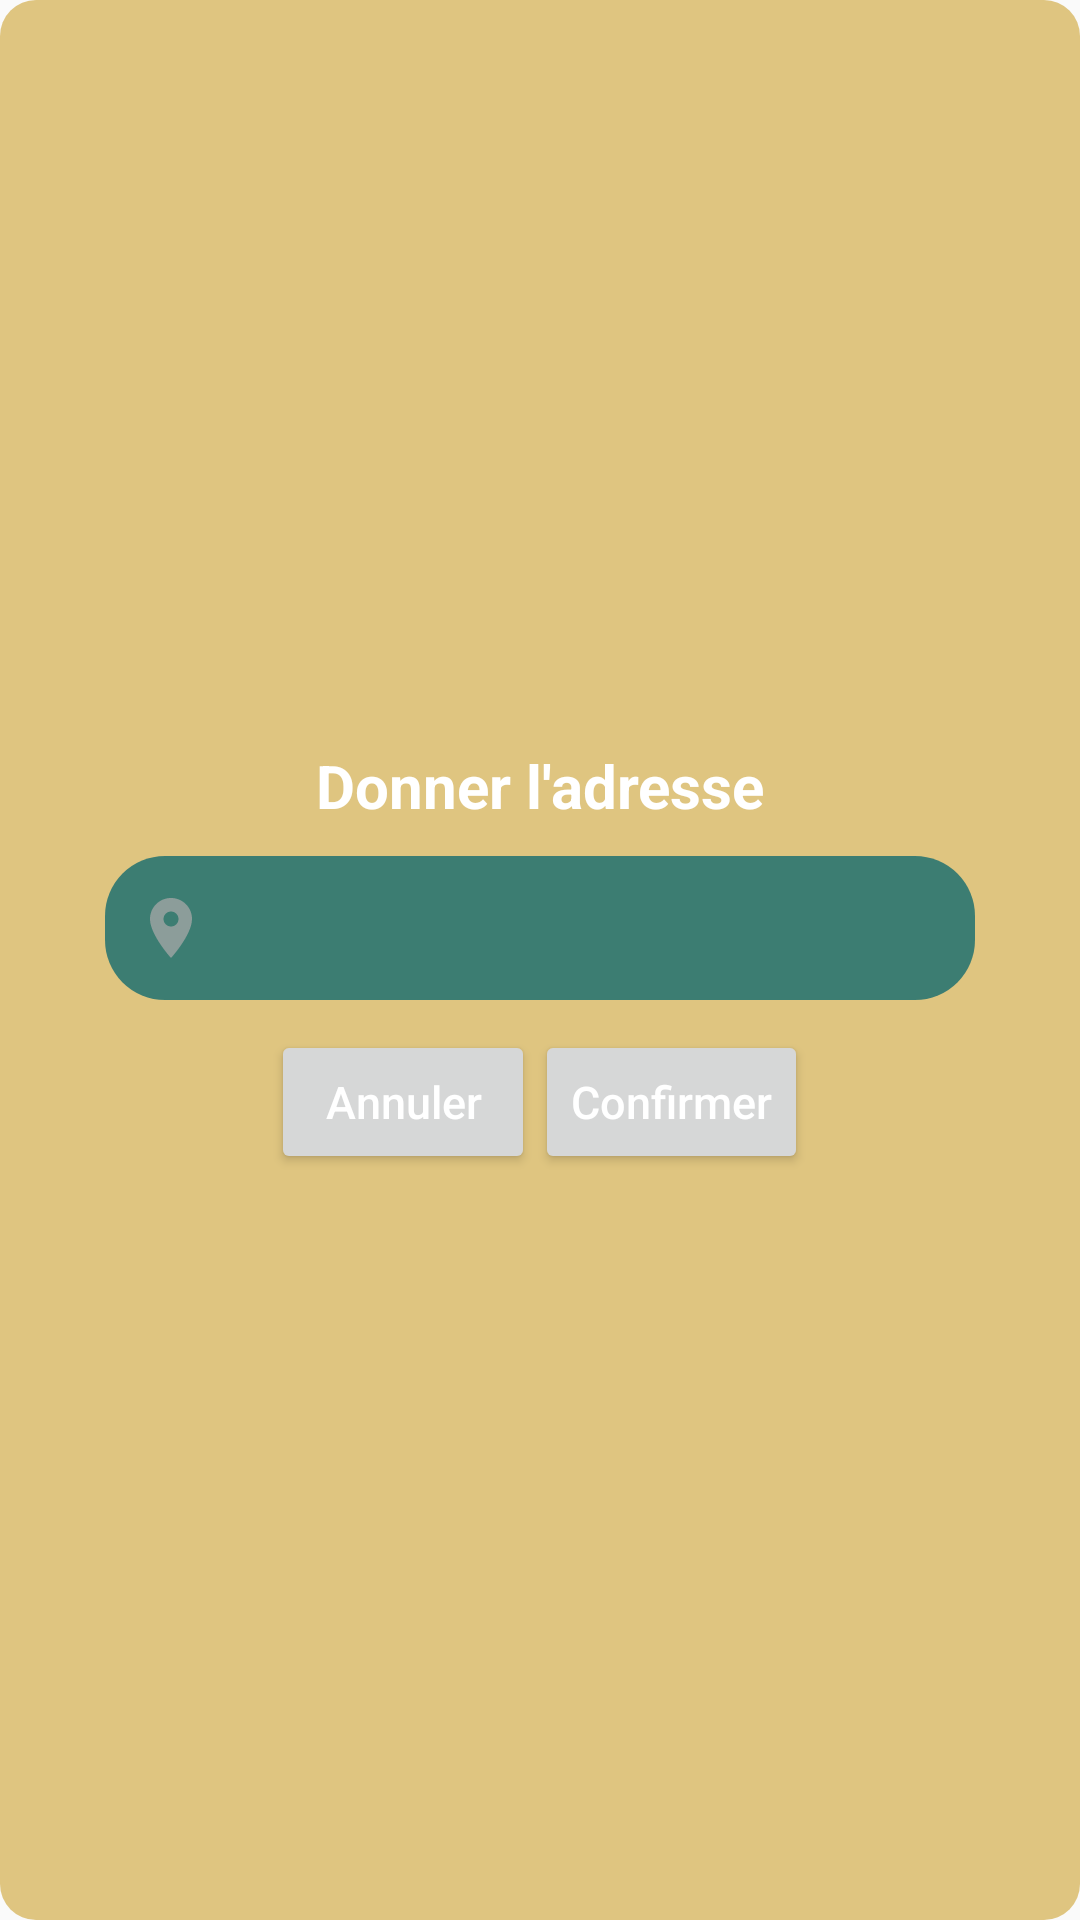

Write the Android layout XML for this screen, with the resource values it uses.
<!-- AndroidManifest.xml: application theme Theme.Servini -->
<!-- res/layout/custom_dialog2.xml -->
<?xml version="1.0" encoding="utf-8"?>
<RelativeLayout xmlns:android="http://schemas.android.com/apk/res/android"
    xmlns:app="http://schemas.android.com/apk/res-auto"
    xmlns:tools="http://schemas.android.com/tools"
    android:layout_width="wrap_content"
    android:layout_height="wrap_content"
    android:layout_gravity="center"
    android:gravity="center"
    android:background="@drawable/custom_dialog_background"
    android:paddingHorizontal="35dp"
    android:paddingVertical="12dp">

        <TextView
            android:id="@+id/textView"
            android:layout_width="wrap_content"
            android:layout_height="wrap_content"
            android:text="Donner l'adresse"
            android:textColor="@color/white"
            android:textStyle="bold"
            android:textSize="20sp"
            android:layout_centerHorizontal="true"/>

    <EditText
        android:id="@+id/adressInput"
        android:layout_width="300dp"
        android:layout_height="48dp"
        android:layout_alignParentLeft="true"
        android:inputType="textPostalAddress"
        android:layout_marginTop="10dp"
        android:layout_below="@id/textView"
        android:layout_centerHorizontal="true"
        android:background="@drawable/custom_input"
        android:backgroundTint="@color/vert2"
        android:padding="10dp"
        android:textColor="@color/white"
        android:drawableStart="@drawable/adresse"
        android:drawableLeft="@drawable/adresse"
        android:ems="10"
        android:drawablePadding="12dp"
        />

    <LinearLayout
        android:layout_width="wrap_content"
        android:layout_height="wrap_content"
        android:id="@+id/buttonlayout"
        android:orientation="horizontal"
        android:layout_centerHorizontal="true"
        android:layout_below="@id/adressInput"
        android:layout_marginTop="10dp">
        <Button
            android:id="@+id/btn_cancel"
            android:layout_width="wrap_content"
            android:layout_height="wrap_content"
            android:text="Annuler"
            android:textAllCaps="false"
            android:textColor="@android:color/white"
            android:theme="@style/Button.gris"
            android:textSize="15sp"
            />

        <Button
            android:id="@+id/btn_okay"
            android:layout_width="wrap_content"
            android:layout_height="wrap_content"
            android:theme="@style/Button.gris"
            android:text="Confirmer"
            android:textAllCaps="false"
            android:textColor="@android:color/white"
            android:layout_toRightOf="@id/btn_cancel"
            android:textSize="15sp"/>
    </LinearLayout>
</RelativeLayout>
<!-- resources referenced by this layout -->
<resources>
  <color name="vert2">#D41C6F6F</color>
  <color name="white">#FFFFFFFF</color>
  <!-- drawable adresse (drawable) -->
  <vector android:alpha="0.75" android:height="24dp"
      android:tint="#A7A7A7" android:viewportHeight="24"
      android:viewportWidth="24" android:width="24dp" xmlns:android="http://schemas.android.com/apk/res/android">
      <path android:fillColor="@android:color/white" android:pathData="M12,2C8.13,2 5,5.13 5,9c0,5.25 7,13 7,13s7,-7.75 7,-13c0,-3.87 -3.13,-7 -7,-7zM12,11.5c-1.38,0 -2.5,-1.12 -2.5,-2.5s1.12,-2.5 2.5,-2.5 2.5,1.12 2.5,2.5 -1.12,2.5 -2.5,2.5z"/>
  </vector>
  <!-- drawable custom_dialog_background (drawable) -->
  <?xml version="1.0" encoding="utf-8"?>
  <shape xmlns:android="http://schemas.android.com/apk/res/android"
      android:shape="rectangle">
  
      <solid android:color="@color/marron2" />
      <corners android:radius="12sp" />
  
  </shape>
  <!-- drawable custom_input (drawable) -->
  <?xml version="1.0" encoding="utf-8"?>
  <selector xmlns:android="http://schemas.android.com/apk/res/android">
          <item android:state_enabled="true" android:state_focused="true">
              <shape android:shape="rectangle">
                  <solid android:color="@color/gris"/>
                  <corners android:radius="20dp"/>
                  <stroke android:color="@color/grisfonce" android:width="2dp"/>
              </shape>
          </item>
  
          <item android:state_enabled="true">
              <shape android:shape="rectangle">
                  <solid android:color="@color/gris"/>
                  <corners android:radius="20dp"/>
              </shape>
          </item>
  
  </selector>
  <style name="Button.gris" parent="ThemeOverlay.AppCompat">
          <item name="colorAccent">@color/gris</item>
      </style>
  <style name="Theme.Servini" parent="Theme.AppCompat.Light.NoActionBar">
          
          <item name="colorPrimary">@color/white</item>
          <item name="colorPrimaryVariant">@color/vert</item>
          <item name="colorOnPrimary">@color/marron</item>
          
          <item name="colorSecondary">@color/teal_200</item>
          <item name="colorSecondaryVariant">@color/teal_700</item>
          <item name="colorOnSecondary">@color/black</item>
          
          <item name="android:statusBarColor" tools:targetApi="l">?attr/colorPrimaryVariant</item>
          
      </style>
  <color name="marron2">#A6D2A940</color>
  <color name="gris">#D9D9D9</color>
  <color name="grisfonce">#706D6D</color>
  <color name="vert">#1C6F6F</color>
  <color name="marron">#D2A940</color>
  <color name="teal_200">#FF03DAC5</color>
  <color name="teal_700">#FF018786</color>
  <color name="black">#FF000000</color>
</resources>
